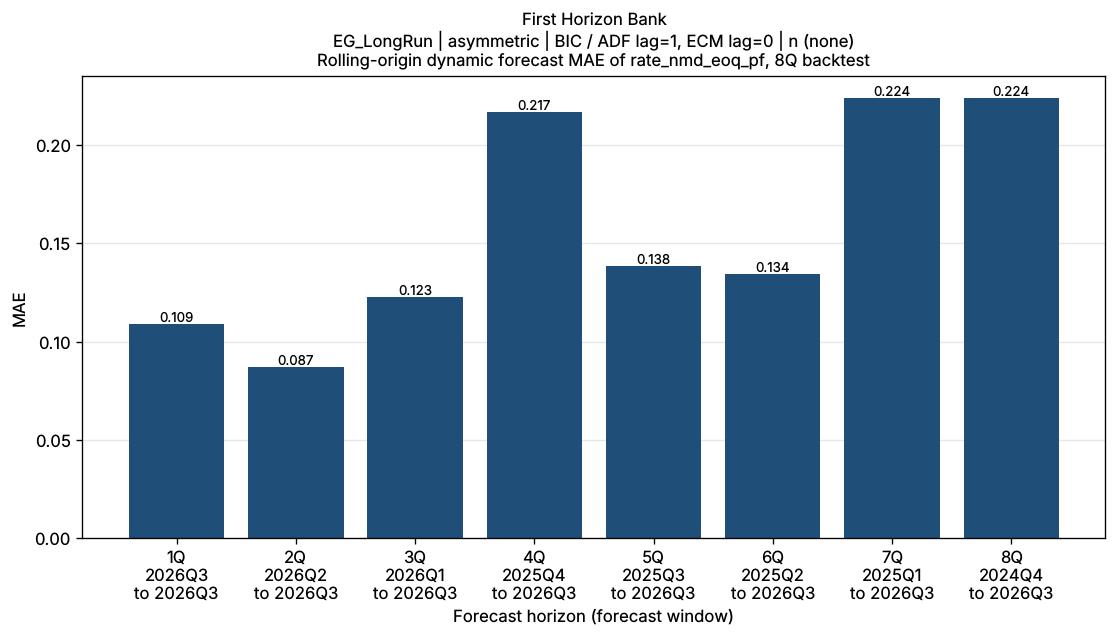

Values plotted in this chart, from the file beside it:
bank_name, test_name, IC/selected lag, trend type, horizon_q, origin, start, end, n_obs, mae, naive_mae
First Horizon Bank, EG_LongRun | asymmetric, BIC / ADF lag=1, ECM lag=0, n (none), 1Q, 2026Q2, 2026Q3, 2026Q3, 1, 0.1091, 0.2081
First Horizon Bank, EG_LongRun | asymmetric, BIC / ADF lag=1, ECM lag=0, n (none), 2Q, 2026Q1, 2026Q2, 2026Q3, 2, 0.0872, 0.104
First Horizon Bank, EG_LongRun | asymmetric, BIC / ADF lag=1, ECM lag=0, n (none), 3Q, 2025Q4, 2026Q1, 2026Q3, 3, 0.1227, 0.2279
First Horizon Bank, EG_LongRun | asymmetric, BIC / ADF lag=1, ECM lag=0, n (none), 4Q, 2025Q3, 2025Q4, 2026Q3, 4, 0.2169, 0.5097
First Horizon Bank, EG_LongRun | asymmetric, BIC / ADF lag=1, ECM lag=0, n (none), 5Q, 2025Q2, 2025Q3, 2026Q3, 5, 0.1383, 0.3159
First Horizon Bank, EG_LongRun | asymmetric, BIC / ADF lag=1, ECM lag=0, n (none), 6Q, 2025Q1, 2025Q2, 2026Q3, 6, 0.1345, 0.2631
First Horizon Bank, EG_LongRun | asymmetric, BIC / ADF lag=1, ECM lag=0, n (none), 7Q, 2024Q4, 2025Q1, 2026Q3, 7, 0.224, 0.5716
First Horizon Bank, EG_LongRun | asymmetric, BIC / ADF lag=1, ECM lag=0, n (none), 8Q, 2024Q3, 2024Q4, 2026Q3, 8, 0.2241, 0.7877
